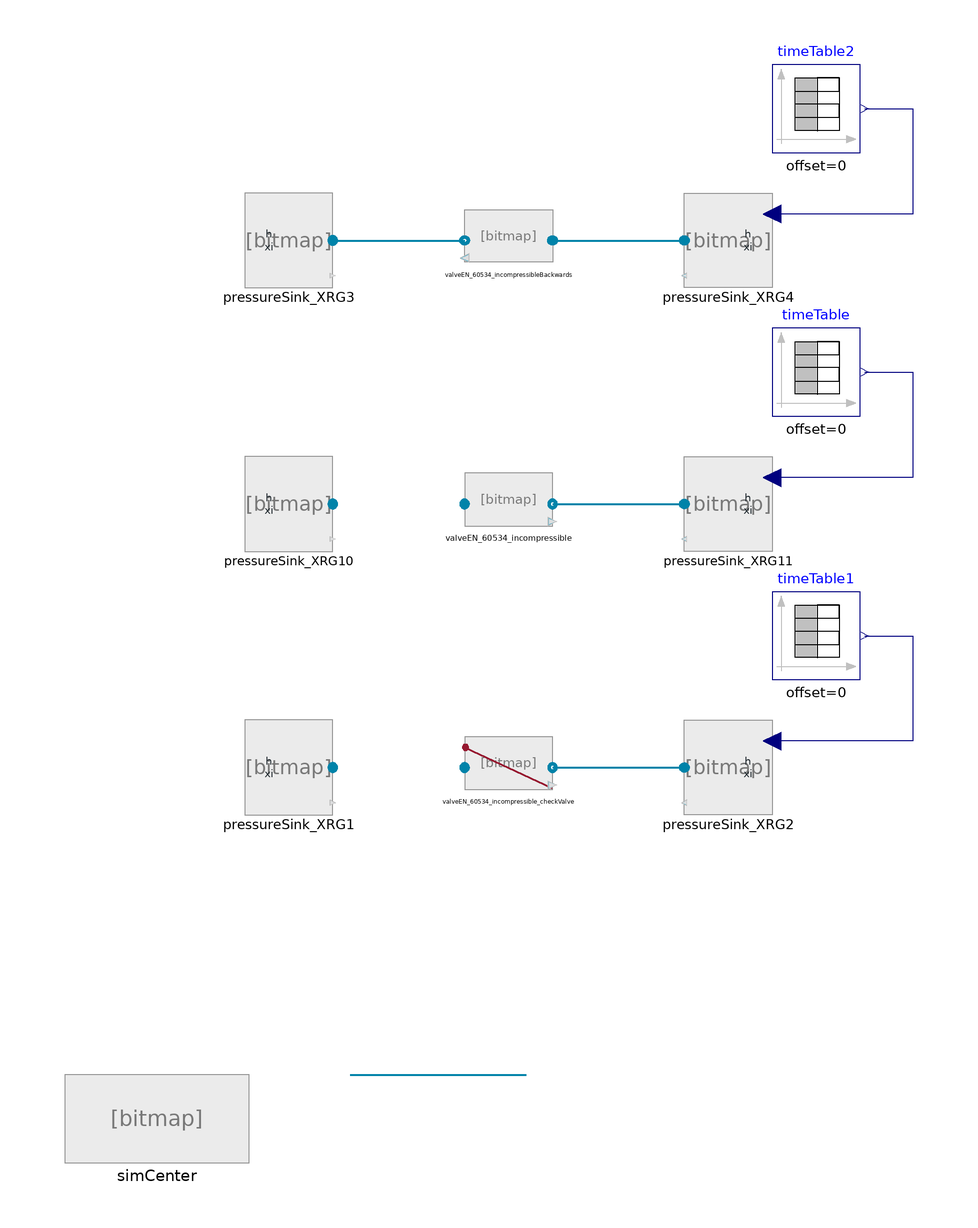

The Modelica model whose source follows is shown above as a component diagram (icons at their Placement, wires along their Line points).

model Test_EN60534_incompressible

//__________________________________________________________________________//
// Component of the ClaRa library, version: 1.9.0                           //
//                                                                          //
// Licensed by the ClaRa development team under the 3-clause BSD License.   //
// Copyright  2013-2024, ClaRa development team.                            //
//                                                                          //
// The ClaRa development team consists of the following partners:           //
// TLK-Thermo GmbH (Braunschweig, Germany),                                 //
// XRG Simulation GmbH (Hamburg, Germany).                                  //
//__________________________________________________________________________//
// Contents published in ClaRa have been contributed by different authors   //
// and institutions. Please see model documentation for detailed information//
// on original authorship and copyrights.                                   //
//__________________________________________________________________________//


    extends ClaRa.Basics.Icons.PackageIcons.ExecutableExampleb60;
  inner SimCenter simCenter annotation (Placement(transformation(extent={{-101,-100},{-59,-80}})));
  GenericValveVLE_L1 valveEN_60534_incompressible(showExpertSummary=true, redeclare model PressureLoss =
        Fundamentals.Quadratic_EN60534_incompressible)                                                                                                  annotation (Placement(transformation(extent={{-10,44},{10,56}})));
  BoundaryConditions.BoundaryVLE_phxi                  pressureSink_XRG10(p_const=10e5, h_const=100e3)
                                                                                                      annotation (Placement(transformation(extent={{-60,40},{-40,60}})));
  BoundaryConditions.BoundaryVLE_phxi                  pressureSink_XRG11(variable_p=true, h_const=100e3)
                                                                                           annotation (Placement(transformation(extent={{60,40},{40,60}})));
  Modelica.Blocks.Sources.TimeTable timeTable(table=[0.0,10e5; 10,9e5; 20,2e5; 30,40e5]) annotation (Placement(transformation(extent={{60,70},{80,90}})));
  GenericValveVLE_L1 valveEN_60534_incompressible_checkValve(
    showExpertSummary=true,
    checkValve=true,
    redeclare model PressureLoss = Fundamentals.Quadratic_EN60534_incompressible) annotation (Placement(transformation(extent={{-10,-16},{10,-4}})));
  BoundaryConditions.BoundaryVLE_phxi                  pressureSink_XRG1(p_const=10e5, h_const=100e3) annotation (Placement(transformation(extent={{-60,-20},{-40,0}})));
  BoundaryConditions.BoundaryVLE_phxi                  pressureSink_XRG2(variable_p=true, h_const=100e3)
                                                                                           annotation (Placement(transformation(extent={{60,-20},{40,0}})));
  Modelica.Blocks.Sources.TimeTable timeTable1(table=[0.0,10e5; 10,9e5; 20,2e5; 30,40e5]) annotation (Placement(transformation(extent={{60,10},{80,30}})));
  GenericValveVLE_L1 valveEN_60534_incompressibleBackwards(showExpertSummary=true, redeclare model PressureLoss =
        Fundamentals.Quadratic_EN60534_incompressible)                                                                                                           annotation (Placement(transformation(extent={{10,104},{-10,116}})));
  BoundaryConditions.BoundaryVLE_phxi                  pressureSink_XRG3(p_const=10e5, h_const=100e3) annotation (Placement(transformation(extent={{-60,100},{-40,120}})));
  BoundaryConditions.BoundaryVLE_phxi                  pressureSink_XRG4(variable_p=true, h_const=100e3)
                                                                                           annotation (Placement(transformation(extent={{60,100},{40,120}})));
  Modelica.Blocks.Sources.TimeTable timeTable2(table=[0.0,10e5; 10,9e5; 20,2e5; 30,40e5]) annotation (Placement(transformation(extent={{60,130},{80,150}})));
equation
  connect(valveEN_60534_incompressible.outlet, pressureSink_XRG11.steam_a) annotation (Line(
      points={{10,50},{40,50}},
      color={0,131,169},
      thickness=0.5,
      smooth=Smooth.None));
  connect(pressureSink_XRG10.steam_a, valveEN_60534_incompressible.inlet) annotation (Line(
      points={{-40,50},{-10,50}},
      points={{-36,-80},{4,-80}},
      color={0,131,169},
      thickness=0.5,
      smooth=Smooth.None));
  connect(timeTable.y, pressureSink_XRG11.p) annotation (Line(points={{81,80},{92,80},{92,56},{60,56}}, color={0,0,127}));
  connect(valveEN_60534_incompressible_checkValve.outlet, pressureSink_XRG2.steam_a) annotation (Line(
      points={{10,-10},{40,-10}},
      color={0,131,169},
      thickness=0.5,
      smooth=Smooth.None));
  connect(pressureSink_XRG1.steam_a, valveEN_60534_incompressible_checkValve.inlet) annotation (Line(
      points={{-40,-10},{-10,-10}},
      points={{-36,-80},{4,-80}},
      color={0,131,169},
      thickness=0.5,
      smooth=Smooth.None));
  connect(timeTable1.y, pressureSink_XRG2.p) annotation (Line(points={{81,20},{92,20},{92,-4},{60,-4}}, color={0,0,127}));
  connect(timeTable2.y, pressureSink_XRG4.p) annotation (Line(points={{81,140},{92,140},{92,116},{60,116}}, color={0,0,127}));
  connect(pressureSink_XRG3.steam_a, valveEN_60534_incompressibleBackwards.outlet) annotation (Line(
      points={{-40,110},{-10,110}},
      color={0,131,169},
      pattern=LinePattern.Solid,
      thickness=0.5));
  connect(valveEN_60534_incompressibleBackwards.inlet, pressureSink_XRG4.steam_a) annotation (Line(
      points={{10,110},{40,110}},
      color={0,131,169},
      pattern=LinePattern.Solid,
      thickness=0.5));
    annotation (Documentation(info="<html>
<p><b>For detailed model documentation please consult the html-documentation shipped with ClaRa.</b> </p>
<p>&nbsp;</p>
<p><br><b><span style=\"font-size: 10pt;\">Authorship and Copyright Statement for original (initial) Contribution</span></b></p>
<p><b>Author:</b> </p>
DYNCAP/DYNSTART development team, Copyright &copy; 2011-2024.</p>
<p><b>References:</b> </p>
<p> For references please consult the html-documentation shipped with ClaRa. </p>
<p><b>Remarks:</b> </p>
<p>This component was developed by ClaRa development team under the 3-clause BSD License.</p>
<b>Acknowledgements:</b>
<p>ClaRa originated from the collaborative research projects DYNCAP and DYNSTART. Both research projects were supported by the German Federal Ministry for Economic Affairs and Energy (FKZ 03ET2009 and FKZ 03ET7060).</p>
<p><b>CLA:</b> </p>
<p>The author(s) have agreed to ClaRa CLA, version 1.0. See <a href=\"https://claralib.com/pdf/CLA.pdf\">https://claralib.com/pdf/CLA.pdf</a></p>
<p>By agreeing to ClaRa CLA, version 1.0 the author has granted the ClaRa development team a permanent right to use and modify his initial contribution as well as to publish it or its modified versions under the 3-clause BSD License.</p>
<p>The ClaRa development team consists of the following partners:</p>
<p>TLK-Thermo GmbH (Braunschweig, Germany)</p>
<p>XRG Simulation GmbH (Hamburg, Germany).</p>
</html>",
revisions=
        "<html>
<body>
<p>For revisions please consult the html-documentation shipped with ClaRa.</p>
</body>
</html>"),
    Icon(coordinateSystem(preserveAspectRatio=false, initialScale=0.1)),
                                                                 Diagram(coordinateSystem(preserveAspectRatio=false, extent={{-100,-100},{100,160}})),
    experiment(StopTime=30));
end Test_EN60534_incompressible;